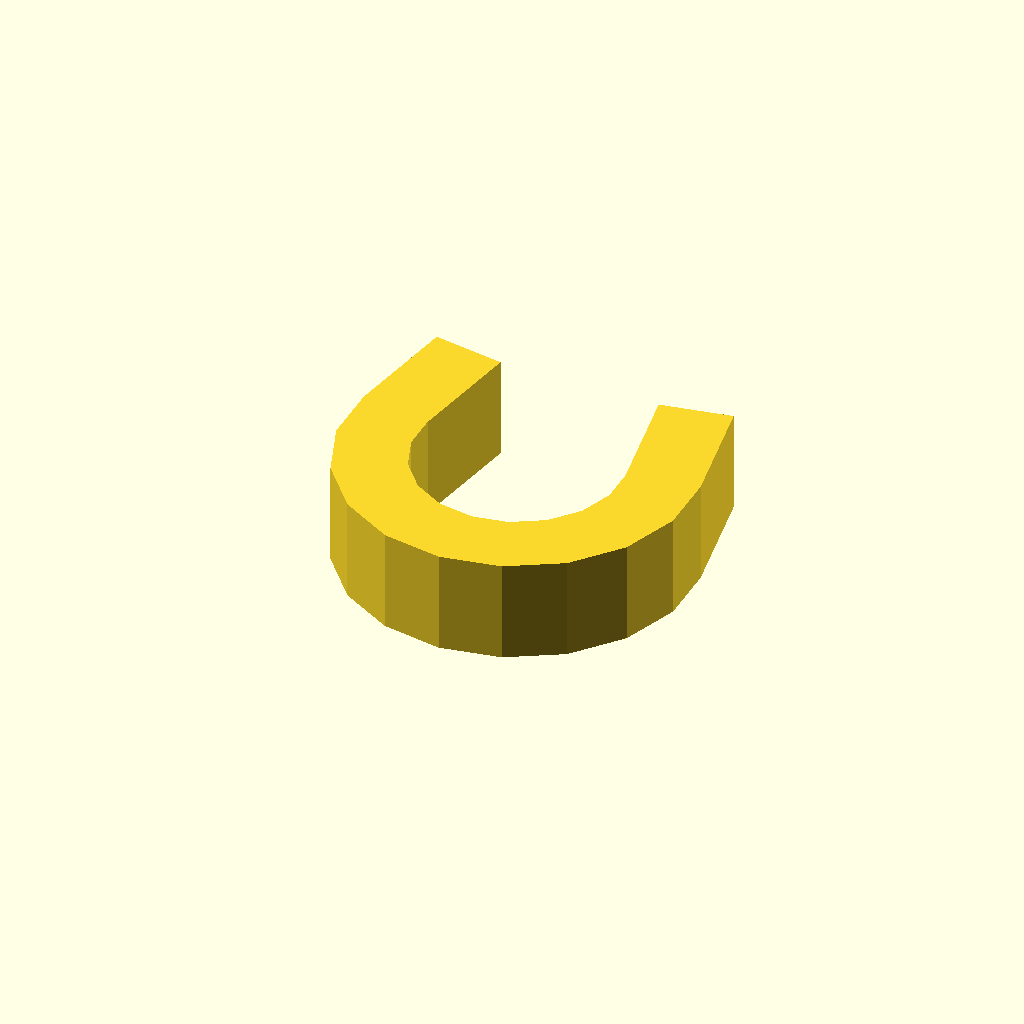
Cell 1: rendered with the file's own defaults.
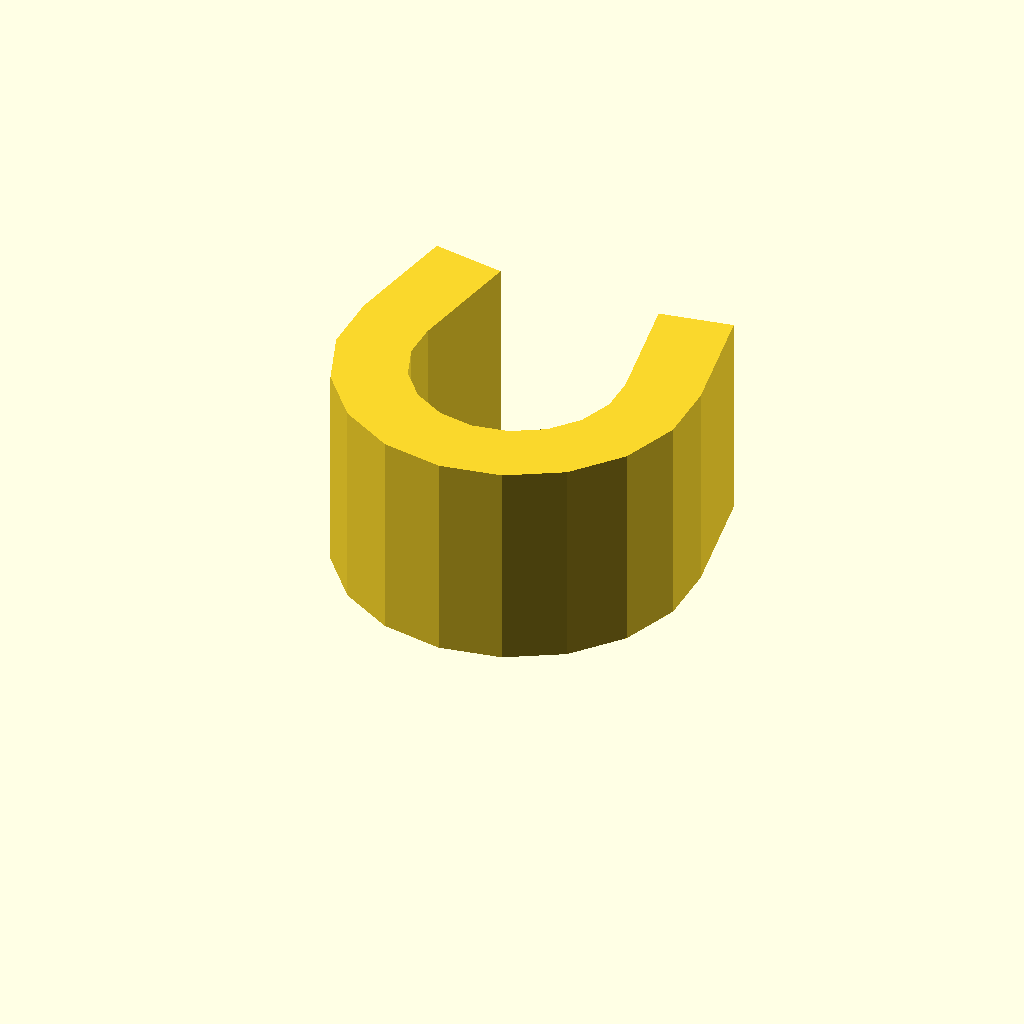
Cell 2: profile_height = 20 (everything else at default).
One fixed orthographic camera (rotation 55°, 0°, 25°; colour scheme Cornfield) for every cell.
OpenSCAD source file optional_data/data/sketch1/pclips/part_0077.scad:
$fn = 32;

// ----------------------------------------------------------------------
// Clip blank: omega clip, 10 mm thick
// ----------------------------------------------------------------------

// --- parameters (mm) ---
profile_height = 10;      // extrusion height
profile_points = 26;      // points of the closed outline

profile = [[0, 19.952], [0, 14.048], [2.019, 8.5], [5.814, 3.977], [10.927, 1.025], [16.742, 0], [22.556, 1.025], [27.669, 3.977], [31.464, 8.5], [33.483, 14.048], [33.483, 19.952], [31.492, 31.248], [24.598, 30.032], [26.59, 18.736], [26.59, 15.264], [25.402, 12], [23.17, 9.34], [20.162, 7.603], [16.742, 7], [13.322, 7.603], [10.314, 9.34], [8.081, 12], [6.894, 15.264], [6.894, 18.736], [8.885, 30.032], [1.992, 31.248]];  // single closed polygon, 26 points, counter clockwise

// --- the one profile operation ---
linear_extrude(height = profile_height) polygon(points = profile);
Customizer parameters (derived from the source; name, type, default, range or options):
profile_height: number, default 10
profile_points: number, default 26
